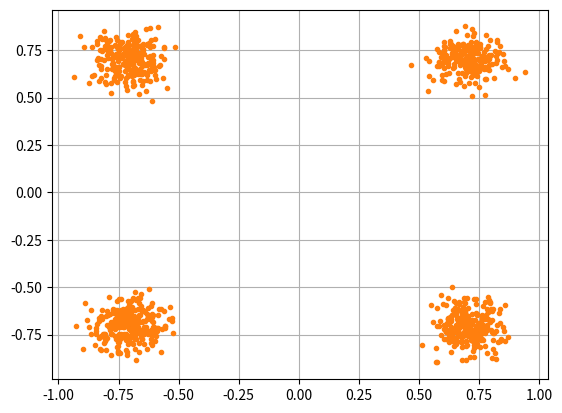

Python code for this plot:
import numpy as np
import matplotlib.pyplot as plt

num_symbols = 1000

x_int = np.random.randint(0, 4, num_symbols) # 0 to 3
x_degrees = x_int*360/4.0 + 45 # 45, 135, 225, 315 degrees
x_radians = x_degrees*np.pi/180.0 # sin() and cos() takes in radians
x_symbols = np.cos(x_radians) + 1j*np.sin(x_radians) # this produces our QPSK complex symbols
plt.plot(np.real(x_symbols), np.imag(x_symbols), '.')
plt.grid(True)
plt.show()

n = (np.random.randn(num_symbols) + 1j*np.random.randn(num_symbols))/np.sqrt(2) # AWGN with unity power
noise_power = 0.01
r = x_symbols + n * np.sqrt(noise_power)
plt.plot(np.real(r), np.imag(r), '.')
plt.grid(True)
plt.show()

phase_noise = np.random.randn(len(x_symbols)) * 0.1 # adjust multiplier for "strength" of phase noise
r = x_symbols * np.exp(1j*phase_noise)